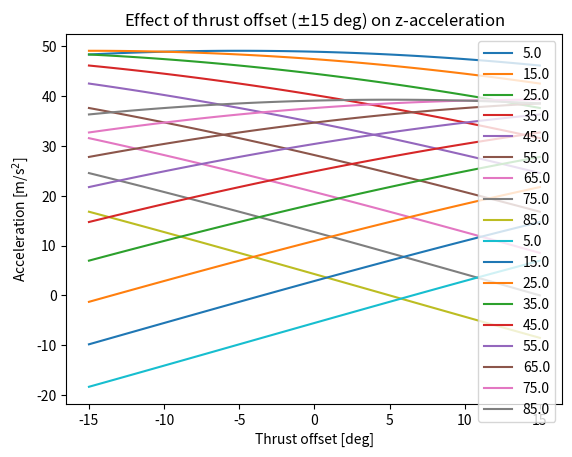

Reproduce this figure in Python.
import numpy as np
import matplotlib.pyplot as plt
from scipy.interpolate import CubicSpline


def moment_eq(thrust, thrust_offset, moment_arm, mass_MOI):
    # Neglect aerodynamic forces for now
    M = -thrust * np.sin(thrust_offset) * moment_arm
    return M / mass_MOI


def force_eq(thrust, mass, gravity, theta, thrust_offset):
    dVxdt = 1 / mass * thrust * np.cos(theta + thrust_offset)
    dVzdt = 1 / mass * thrust * np.sin(theta + thrust_offset) - gravity
    return dVxdt, dVzdt


def gamma_derivative(Vx, Vz, thrust, mass, gravity, theta, thrust_offset):
    dVxdt, dVzdt = force_eq(thrust, mass, gravity, theta, thrust_offset)
    return (dVzdt * Vx - dVxdt * Vz) / (Vx**2 + Vz**2)


"""
Assumptions:
    - Rocket is always aligned with the velocity (theta = gamma)
        This could be achieved by thrusters on the upper part countering the moment
        or through clever manipulation of the aerodynamic forces
"""


# Define boundaries
thrust_offset_max = np.radians(15)
thrust_offset_min = np.radians(-15)
a_t = np.linspace(thrust_offset_min, thrust_offset_max, 100)

# Initial conditions
M = 900e3
g = 9.81
T = 5 * M * g
flight_path = np.linspace(np.radians(5), np.radians(85), 9)


# Linearize the system
ax = {}
az = {}
ax_at = {}
az_at = {}
for angle in flight_path:
    acceleration_x, acceleration_z = force_eq(T, M, g, angle, a_t)
    ax[angle] = acceleration_x
    az[angle] = acceleration_z

    axAt = CubicSpline(a_t, acceleration_x)  # Acceleration in x given a thrust offset
    azAt = CubicSpline(a_t, acceleration_z)  # Acceleration in z given a thrust offset
    ax_at[angle] = axAt
    az_at[angle] = azAt

if __name__ == '__main__':
    for i in range(len(flight_path)):
        plt.plot(np.degrees(a_t), ax[flight_path[i]], label=f'{np.round(np.degrees(flight_path[i]))}')
    plt.xlabel('Thrust offset [deg]')
    plt.ylabel(r'Acceleration [m/s$^2$]')
    plt.legend()
    plt.title(r'Effect of thrust offset ($\pm$15 deg) on x-acceleration')
    plt.savefig('Effect of thrust offset on x-acceleration.pdf')
    plt.show()

    for i in range(len(flight_path)):
        plt.plot(np.degrees(a_t), az[flight_path[i]], label=f'{np.round(np.degrees(flight_path[i]))}')
    plt.xlabel('Thrust offset [deg]')
    plt.ylabel(r'Acceleration [m/s$^2$]')
    plt.legend()
    plt.title(r'Effect of thrust offset ($\pm$15 deg) on z-acceleration')
    plt.savefig('Effect of thrust offset on z-acceleration.pdf')
    plt.show()
